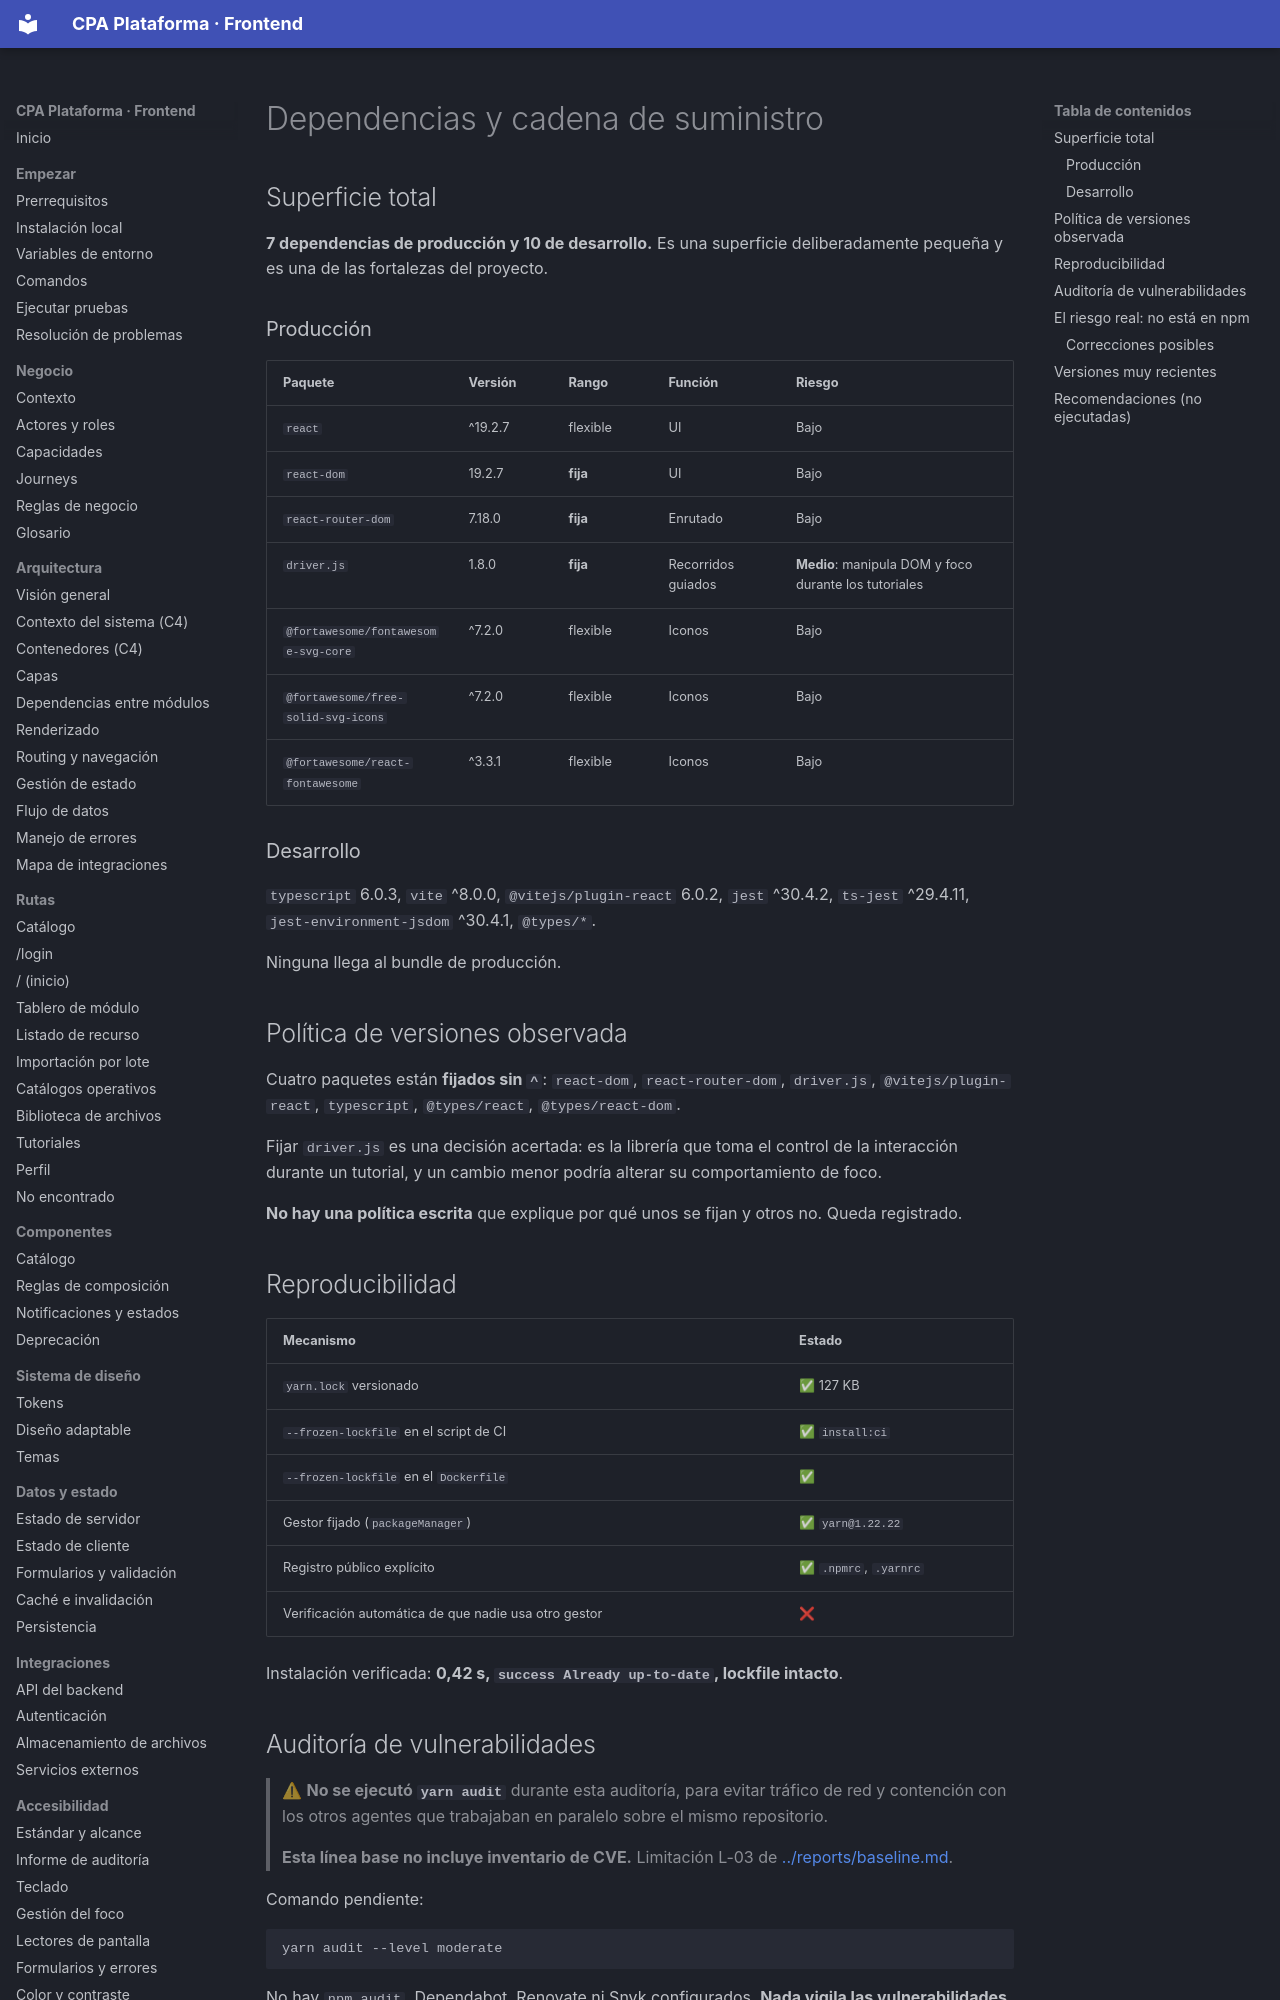

repository: PabloArauzCaballero/cpa_plataforma_frontend · page: security/dependencies/index.html · generator: mkdocs

# Dependencias y cadena de suministro

## Superficie total

**7 dependencias de producción y 10 de desarrollo.** Es una superficie deliberadamente pequeña y es una de las fortalezas del proyecto.

### Producción

| Paquete | Versión | Rango | Función | Riesgo |
| --- | --- | --- | --- | --- |
| `react` | ^19.2.7 | flexible | UI | Bajo |
| `react-dom` | 19.2.7 | **fija** | UI | Bajo |
| `react-router-dom` | 7.18.0 | **fija** | Enrutado | Bajo |
| `driver.js` | 1.8.0 | **fija** | Recorridos guiados | **Medio**: manipula DOM y foco durante los tutoriales |
| `@fortawesome/fontawesome-svg-core` | ^7.2.0 | flexible | Iconos | Bajo |
| `@fortawesome/free-solid-svg-icons` | ^7.2.0 | flexible | Iconos | Bajo |
| `@fortawesome/react-fontawesome` | ^3.3.1 | flexible | Iconos | Bajo |

### Desarrollo

`typescript` 6.0.3, `vite` ^8.0.0, `@vitejs/plugin-react` 6.0.2, `jest` ^30.4.2, `ts-jest` ^29.4.11, `jest-environment-jsdom` ^30.4.1, `@types/*`.

Ninguna llega al bundle de producción.

## Política de versiones observada

Cuatro paquetes están **fijados sin `^`**: `react-dom`, `react-router-dom`, `driver.js`, `@vitejs/plugin-react`, `typescript`, `@types/react`, `@types/react-dom`.

Fijar `driver.js` es una decisión acertada: es la librería que toma el control de la interacción durante un tutorial, y un cambio menor podría alterar su comportamiento de foco.

**No hay una política escrita** que explique por qué unos se fijan y otros no. Queda registrado.

## Reproducibilidad

| Mecanismo | Estado |
| --- | --- |
| `yarn.lock` versionado | ✅ 127 KB |
| `--frozen-lockfile` en el script de CI | ✅ `install:ci` |
| `--frozen-lockfile` en el `Dockerfile` | ✅ |
| Gestor fijado (`packageManager`) | ✅ `yarn@1.22.22` |
| Registro público explícito | ✅ `.npmrc`, `.yarnrc` |
| Verificación automática de que nadie usa otro gestor | ❌ |

Instalación verificada: **0,42 s, `success Already up-to-date`, lockfile intacto**.
